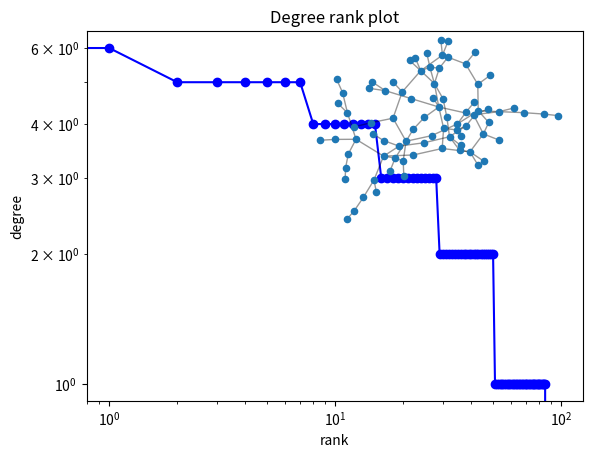

Source code (Python):
#!/usr/bin/venv python
"""
===========
Degree Rank
===========

Random graph from given degree sequence.
Draw degree rank plot and graph with matplotlib.
"""
# Author: Aric Hagberg <aric.hagberg@gmail.com>
import networkx as nx
import matplotlib.pyplot as plt

G = nx.gnp_random_graph(100, 0.02)

degree_sequence = sorted([d for n, d in G.degree()], reverse=True)
# print "Degree sequence", degree_sequence
dmax = max(degree_sequence)

plt.loglog(degree_sequence, 'b-', marker='o')
plt.title("Degree rank plot")
plt.ylabel("degree")
plt.xlabel("rank")

# draw graph in inset
plt.axes([0.45, 0.45, 0.45, 0.45])
Gcc = G.subgraph(sorted(nx.connected_components(G), key=len, reverse=True)[0])
pos = nx.spring_layout(Gcc)
plt.axis('off')
nx.draw_networkx_nodes(Gcc, pos, node_size=20)
nx.draw_networkx_edges(Gcc, pos, alpha=0.4)

plt.show()
